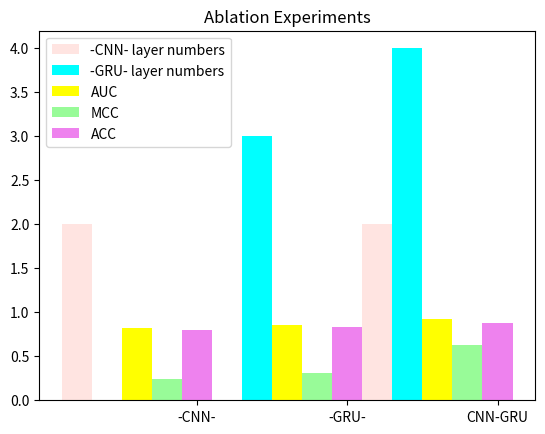

Write Python code to recreate this figure.
# -*- coding: utf-8 -*-
import matplotlib.pyplot as plt


name_list = ['-CNN-', '-GRU-','CNN-GRU']
num_list = [2,0,2]
num_list1 = [0,3,4]
num_list2 = [0.82,0.86,0.92]
num_list3 = [0.24,0.31,0.63]
num_list4 = [0.80,0.83,0.88]
print(len(num_list))
l=len(num_list)+3
x = list(range(len(num_list)))
total_width, n = 1, 5
width = total_width / n

plt.bar(x, num_list, width=width, label='-CNN- layer numbers', fc='mistyrose')


for i in range(len(x)):
    x[i] = x[i] + width

plt.bar(x, num_list1, width=width, label='-GRU- layer numbers', tick_label=name_list, fc='cyan')

for i in range(len(x)):
    x[i] = x[i] + width
plt.bar(x, num_list2, width=width, label='AUC', tick_label=name_list, fc='yellow')


for i in range(len(x)):
    x[i] = x[i] + width
plt.bar(x, num_list3, width=width, label='MCC', tick_label=name_list, fc='palegreen')


for i in range(len(x)):
    x[i] = x[i] + width
    

plt.bar(x, num_list4, width=width, label='ACC', tick_label=name_list, fc='violet')
'''
name_list = ['KNN', 'LR', 'DNN','SVM','RF','LSTM','CNN-GRU']
num_list = [0.61,0.64,0.73,0.76,0.81,0.85,0.92]
num_list1 = [0.33,0.21,0.59,0.43,0.27,0.49,0.63]
num_list2 = [0.80,0.77,0.82,0.86,0.80,0.81,0.88]

print(len(num_list))
l = len(num_list) + 3
x = list(range(len(num_list)))
total_width, n = 2, 7
width = total_width / n

plt.bar(x, num_list, width=width, label='AUC', fc='violet')

for i in range(len(x)):
    x[i] = x[i] + width

plt.bar(x, num_list1, width=width, label='MCC', tick_label=name_list, fc='cyan')

for i in range(len(x)):
    x[i] = x[i] + width
plt.bar(x, num_list2, width=width, label='ACC', tick_label=name_list, fc='ORANGE')

plt.title(u"AUC,MCC,ACC comparisons across different models")
plt.legend(loc='upper left')
#plt.legend()



name_list = ['without Data Augmentation', 'with Data Augmentation']
num_list = [0.88,0.92]
num_list1 = [0.49,0.63]
num_list2 = [0.82,0.88]
x = list(range(len(num_list)))
total_width, n = 0.9, 3
width = total_width / n

plt.bar(x, num_list, width=width, label='AUC', fc='khaki')
for i in range(len(x)):
    x[i] = x[i] + width
plt.bar(x, num_list1, width=width, label='MCC', tick_label=name_list, fc='lightblue')

for i in range(len(x)):
    x[i] = x[i] + width
plt.bar(x, num_list2, width=width, label='ACC', tick_label=name_list, fc='lightpink')
plt.title(u"with/without Data Augmentation")
'''
plt.title(u"Ablation Experiments")
plt.legend(loc='upper left')
plt.show()
